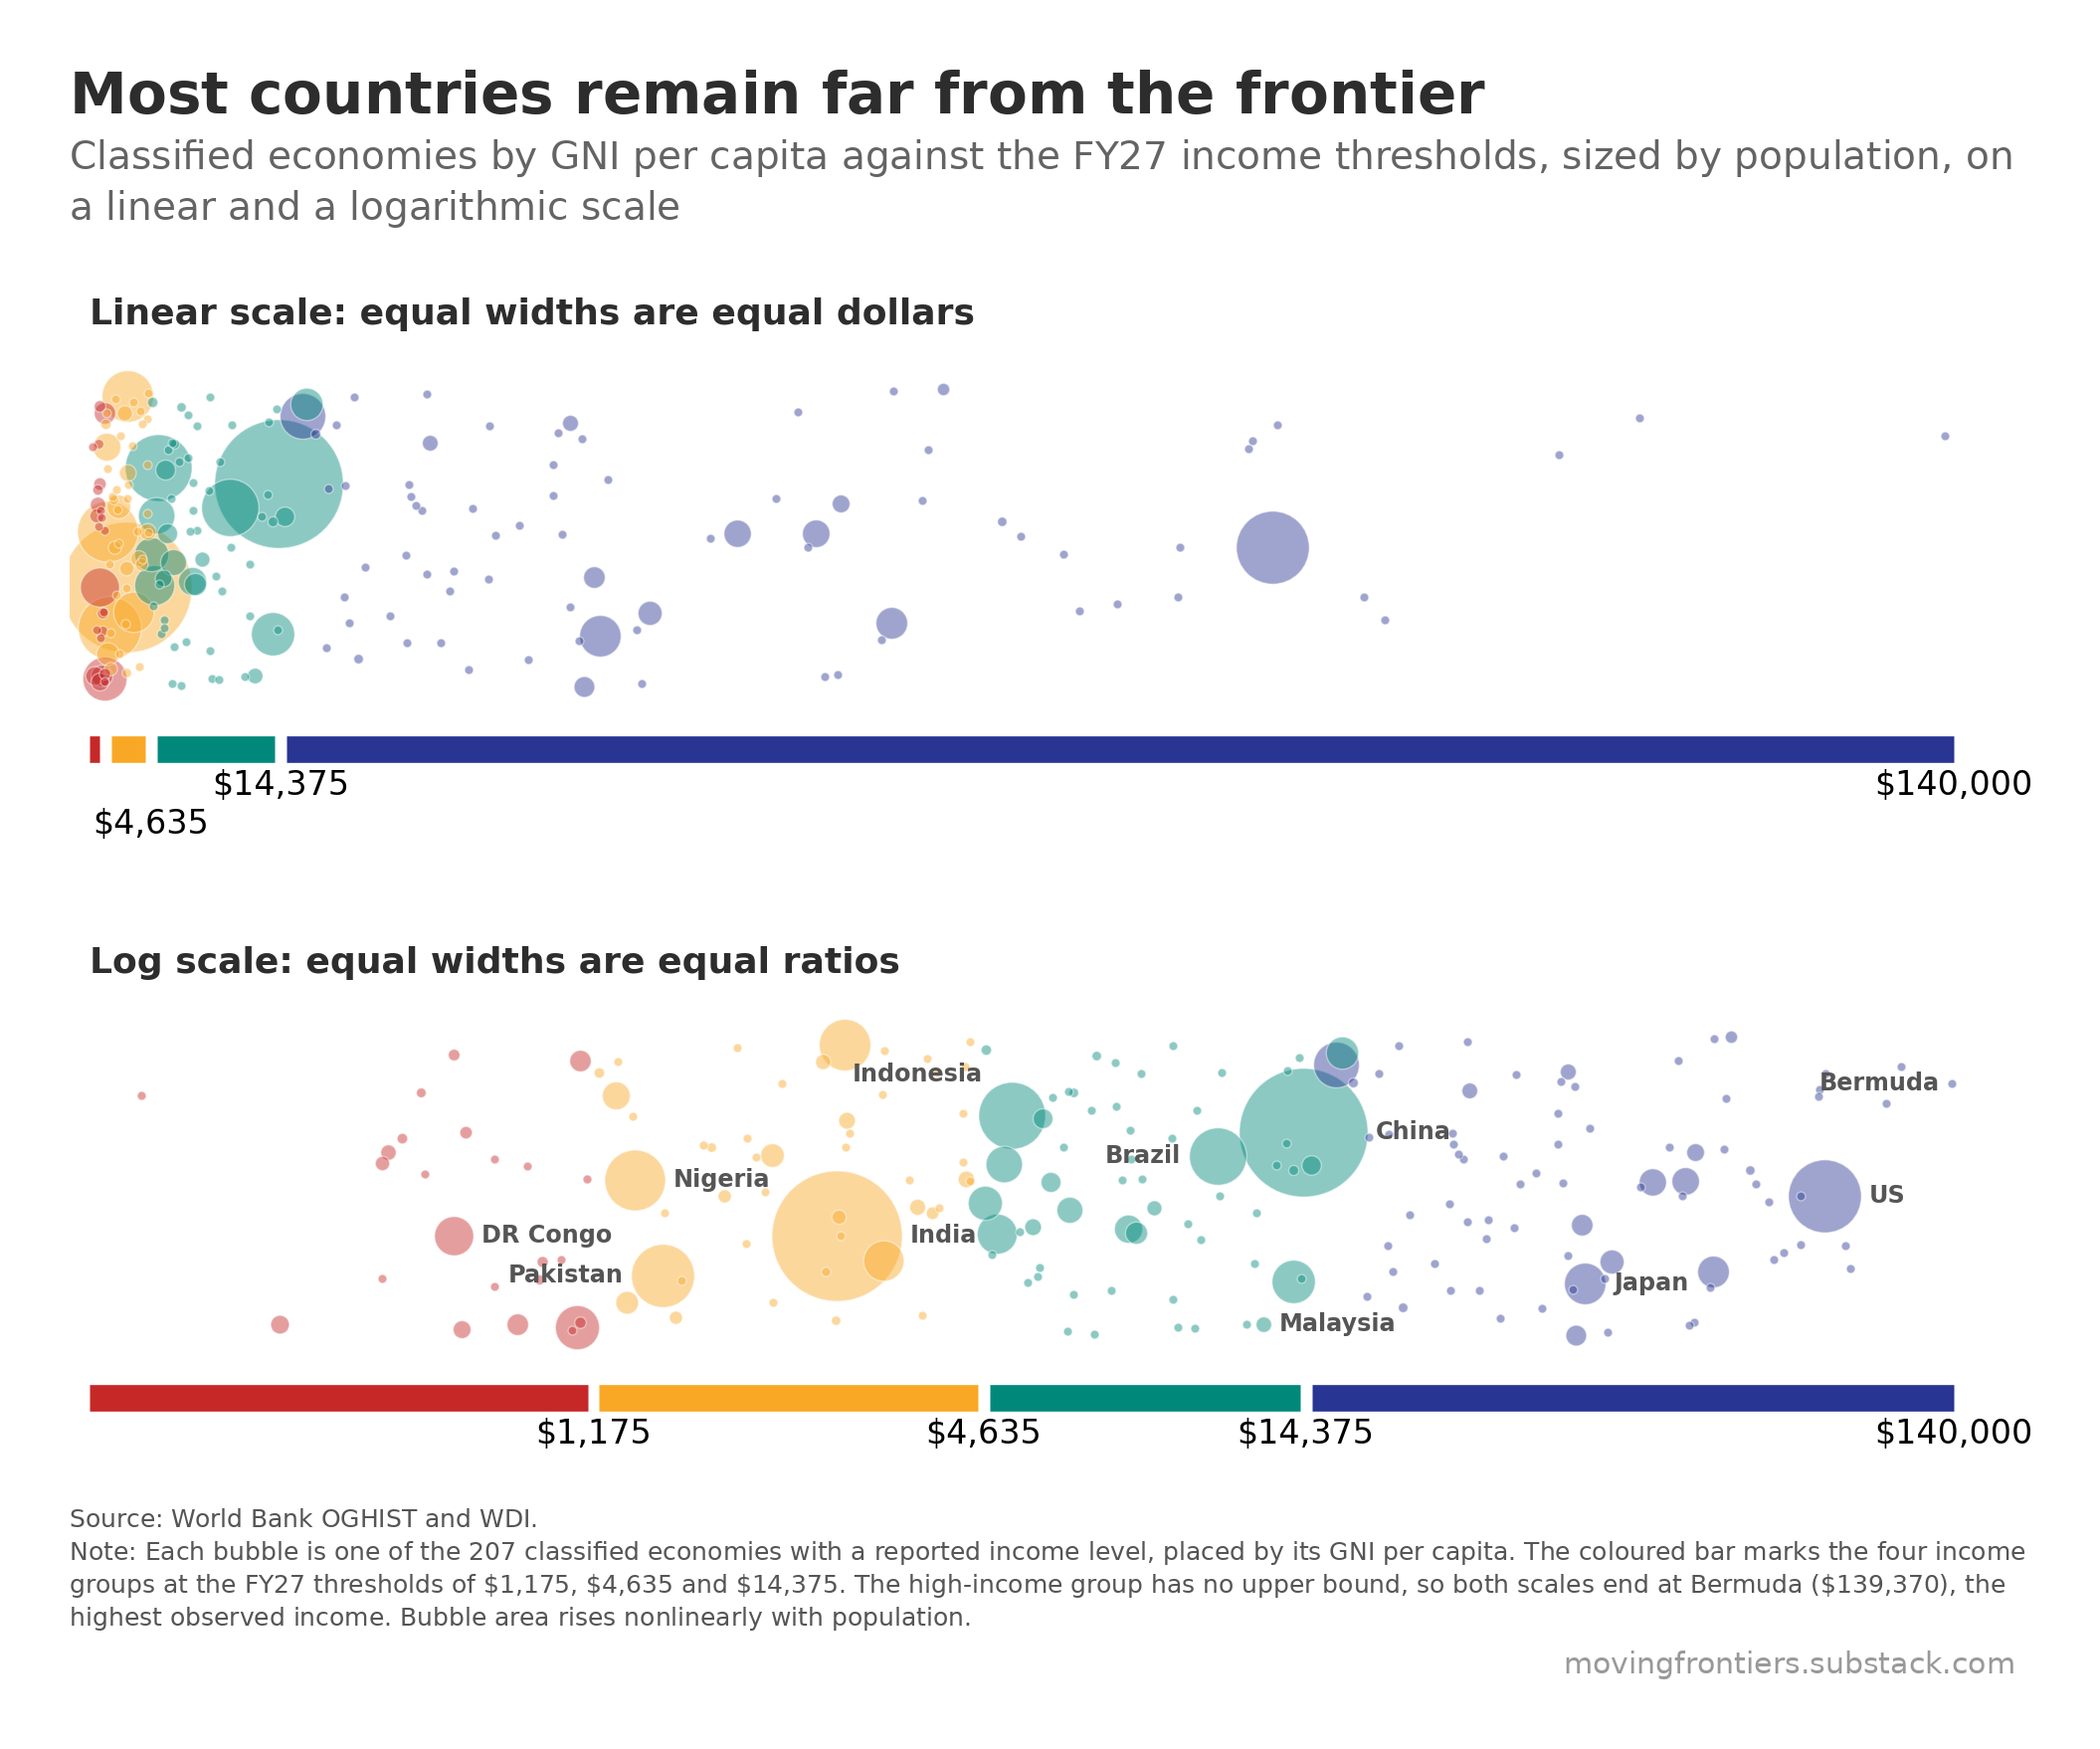

Values plotted in this chart, from the file beside it:
economy, gni_per_capita_usd_atlas_2025, population_millions_2025, income_group_fy27
Bermuda, 139370, 0.065, High income
Liechtenstein, 116380, 0.041, High income
Switzerland, 110330, 9.092, High income
Norway, 97310, 5.611, High income
Luxembourg, 95720, 0.687, High income
Iceland, 89220, 0.392, High income
United States, 88810, 341.8, High income
Ireland, 87360, 5.484, High income
Isle of Man, 87030, 0.084, High income
Cayman Islands, 81920, 0.076, High income
Singapore, 81760, 6.111, High income
Denmark, 77190, 6.009, High income
Qatar, 74330, 2.972, High income
Faeroe Islands, 73120, 0.055, High income
Macao SAR, China, 69920, 0.686, High income
Netherlands, 68530, 18.09, High income
Australia, 64120, 27.61, High income
Sweden, 63010, 10.6, High income
Hong Kong SAR, China, 62500, 7.499, High income
Austria, 60360, 9.208, High income
Germany, 60200, 83.49, High income
Belgium, 59500, 11.94, High income
Canada, 56420, 41.65, High income
Israel, 56180, 10.12, High income
Finland, 55250, 5.646, High income
United Kingdom, 54550, 69.49, High income
San Marino, 53910, 0.034, High income
Andorra, 53230, 0.083, High income
United Arab Emirates, 51550, 11.51, High income
France, 48630, 68.72, High income
New Zealand, 46630, 5.325, High income
Italy, 42080, 58.92, High income
Malta, 41440, 0.58, High income
Kuwait, 41110, 4.865, High income
Sint Maarten (Dutch part), 38950, 0.044, High income
Japan, 38340, 123.4, High income
Korea, Rep., 37880, 51.69, High income
Spain, 37120, 49.35, High income
Bahamas, The, 37020, 0.403, High income
Turks and Caicos Islands, 36760, 0.047, High income
Cyprus, 36110, 1.371, High income
Saudi Arabia, 36070, 36.97, High income
Slovenia, 35520, 2.131, High income
Aruba, 35200, 0.109, High income
Greenland, 34800, 0.057, High income
Brunei Darussalam, 34790, 0.466, High income
Czechia, 32960, 10.89, High income
Estonia, 32310, 1.366, High income
Lithuania, 30500, 2.889, High income
New Caledonia, 30070, 0.295, High income
Portugal, 29930, 10.8, High income
Bahrain, 28790, 1.6, High income
Guyana, 28470, 0.836, High income
Puerto Rico (U.S.), 27320, 3.185, High income
Barbados, 27080, 0.283, High income
Slovak Republic, 26410, 5.414, High income
Poland, 25520, 36.44, High income
Greece, 25360, 10.41, High income
Croatia, 25360, 3.876, High income
Latvia, 24980, 1.848, High income
... 147 more rows
